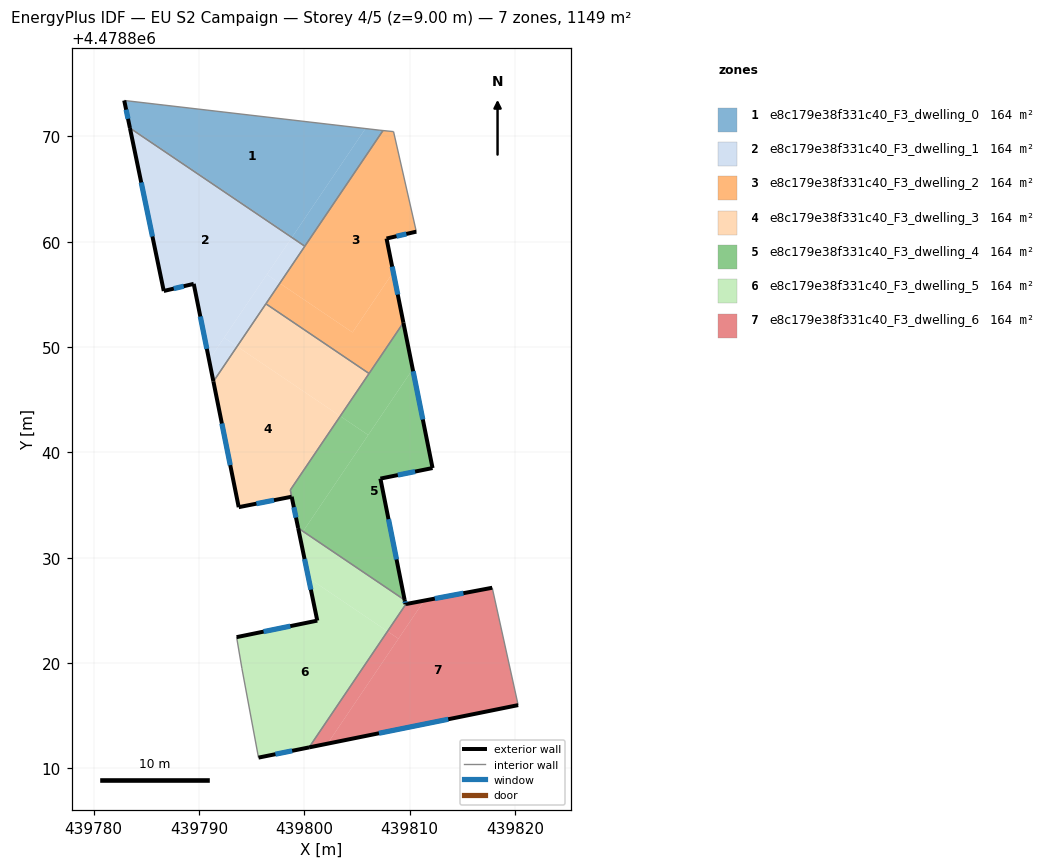
=== STOREY PLAN SPEC (per zone: floor XY polygon, exterior-wall plan segments, windows/doors) ===
zone 1: e8c179e38f331c40_F3_dwelling_0  (164.2 m²)
  floor: (439798.85, 4478860.47) (439805.80, 4478870.75) (439782.89, 4478873.41) (439783.42, 4478870.90)
  floor: (439800.04, 4478859.57) (439807.47, 4478870.56) (439807.17, 4478870.59) (439805.80, 4478870.75) (439798.81, 4478860.40)
  floor: (439798.81, 4478860.40) (439798.85, 4478860.47) (439783.42, 4478870.90) (439783.44, 4478870.79)
  exterior wall: (439783.44, 4478870.79) – (439782.89, 4478873.41)  [2.7 m]
    window: (439783.26, 4478871.67) – (439783.08, 4478872.54)  [0.9 m²]
  interior walls: 4
zone 2: e8c179e38f331c40_F3_dwelling_1  (164.2 m²)
  floor: (439790.95, 4478848.77) (439798.81, 4478860.40) (439783.44, 4478870.79) (439786.65, 4478855.32) (439789.49, 4478856.00)
  floor: (439793.61, 4478850.06) (439797.67, 4478856.06) (439796.44, 4478856.89) (439792.38, 4478850.89)
  floor: (439797.67, 4478856.06) (439800.04, 4478859.57) (439798.81, 4478860.40) (439796.44, 4478856.89)
  floor: (439791.36, 4478846.73) (439793.61, 4478850.06) (439792.38, 4478850.89) (439790.95, 4478848.77)
  exterior wall: (439791.36, 4478846.73) – (439789.49, 4478856.00)  [9.5 m]
    window: (439790.74, 4478849.83) – (439790.12, 4478852.90)  [3.1 m²]
  exterior wall: (439789.49, 4478856.00) – (439786.65, 4478855.32)  [2.9 m]
    window: (439788.54, 4478855.77) – (439787.60, 4478855.55)  [1.0 m²]
  exterior wall: (439786.65, 4478855.32) – (439783.44, 4478870.79)  [15.8 m]
    window: (439785.58, 4478860.49) – (439784.51, 4478865.62)  [5.2 m²]
  interior walls: 3
zone 3: e8c179e38f331c40_F3_dwelling_2  (164.2 m²)
  floor: (439804.57, 4478851.39) (439808.44, 4478857.11) (439807.80, 4478860.30) (439810.63, 4478860.96) (439808.47, 4478870.45) (439807.47, 4478870.56) (439797.67, 4478856.06)
  floor: (439806.14, 4478847.49) (439809.40, 4478852.31) (439808.44, 4478857.11) (439804.57, 4478851.39) (439797.67, 4478856.06) (439796.35, 4478854.11)
  exterior wall: (439810.63, 4478860.96) – (439807.80, 4478860.30)  [2.9 m]
    window: (439809.69, 4478860.74) – (439808.75, 4478860.52)  [1.0 m²]
  exterior wall: (439807.80, 4478860.30) – (439809.40, 4478852.31)  [8.1 m]
    window: (439808.34, 4478857.63) – (439808.87, 4478854.98)  [2.7 m²]
  interior walls: 6
zone 4: e8c179e38f331c40_F3_dwelling_3  (164.4 m²)
  floor: (439803.41, 4478843.44) (439806.14, 4478847.49) (439796.35, 4478854.11) (439793.61, 4478850.06)
  floor: (439798.79, 4478835.79) (439798.66, 4478836.42) (439803.41, 4478843.44) (439793.61, 4478850.06) (439791.36, 4478846.73) (439793.77, 4478834.79)
  exterior wall: (439793.77, 4478834.79) – (439791.36, 4478846.73)  [12.2 m]
    window: (439792.96, 4478838.78) – (439792.17, 4478842.74)  [4.0 m²]
  exterior wall: (439798.79, 4478835.79) – (439793.77, 4478834.79)  [5.1 m]
    window: (439797.11, 4478835.45) – (439795.45, 4478835.13)  [1.7 m²]
  interior walls: 4
zone 5: e8c179e38f331c40_F3_dwelling_4  (164.0 m²)
  floor: (439799.88, 4478832.50) (439806.06, 4478841.65) (439803.41, 4478843.44) (439798.66, 4478836.42) (439799.41, 4478832.81)
  floor: (439809.52, 4478825.98) (439807.22, 4478837.51) (439812.17, 4478838.51) (439810.29, 4478847.90) (439799.88, 4478832.50)
  floor: (439806.06, 4478841.65) (439810.29, 4478847.90) (439809.40, 4478852.31) (439803.41, 4478843.44)
  exterior wall: (439809.40, 4478852.31) – (439812.17, 4478838.51)  [14.1 m]
    window: (439810.33, 4478847.70) – (439811.25, 4478843.12)  [4.6 m²]
  exterior wall: (439812.17, 4478838.51) – (439807.22, 4478837.51)  [5.1 m]
    window: (439810.52, 4478838.17) – (439808.88, 4478837.84)  [1.7 m²]
  exterior wall: (439807.22, 4478837.51) – (439809.52, 4478825.98)  [11.8 m]
    window: (439807.99, 4478833.65) – (439808.75, 4478829.83)  [3.9 m²]
  exterior wall: (439799.41, 4478832.81) – (439798.80, 4478835.78)  [3.0 m]
    window: (439799.20, 4478833.80) – (439799.00, 4478834.79)  [1.0 m²]
  exterior wall: (439798.79, 4478835.79) – (439798.80, 4478835.78)  [0.0 m]
  interior walls: 4
zone 6: e8c179e38f331c40_F3_dwelling_5  (164.2 m²)
  floor: (439807.90, 4478823.00) (439809.65, 4478825.59) (439809.60, 4478825.59) (439809.52, 4478825.98) (439799.88, 4478832.50) (439799.57, 4478832.04) (439800.39, 4478828.08)
  floor: (439800.45, 4478811.98) (439807.90, 4478823.00) (439800.39, 4478828.08) (439801.23, 4478824.02) (439793.57, 4478822.45) (439794.07, 4478819.50) (439795.65, 4478811.01)
  floor: (439799.57, 4478832.04) (439799.88, 4478832.50) (439799.41, 4478832.81)
  exterior wall: (439809.52, 4478825.98) – (439809.60, 4478825.59)  [0.4 m]
    window: (439809.55, 4478825.85) – (439809.57, 4478825.72)  [0.1 m²]
  exterior wall: (439809.60, 4478825.59) – (439809.65, 4478825.59)  [0.0 m]
  exterior wall: (439800.45, 4478811.98) – (439795.65, 4478811.01)  [4.9 m]
    window: (439798.84, 4478811.66) – (439797.25, 4478811.34)  [1.6 m²]
  exterior wall: (439793.57, 4478822.45) – (439801.23, 4478824.02)  [7.8 m]
    window: (439796.13, 4478822.98) – (439798.67, 4478823.50)  [2.6 m²]
  exterior wall: (439801.23, 4478824.02) – (439799.41, 4478832.81)  [9.0 m]
    window: (439800.62, 4478826.96) – (439800.02, 4478829.87)  [3.0 m²]
  interior walls: 4
zone 7: e8c179e38f331c40_F3_dwelling_6  (164.2 m²)
  floor: (439802.20, 4478812.34) (439808.93, 4478822.30) (439807.90, 4478823.00) (439800.45, 4478811.98)
  floor: (439820.30, 4478816.00) (439817.84, 4478827.14) (439811.38, 4478825.92) (439802.20, 4478812.34)
  floor: (439808.93, 4478822.30) (439811.38, 4478825.92) (439809.65, 4478825.59) (439807.90, 4478823.00)
  exterior wall: (439809.65, 4478825.59) – (439817.84, 4478827.14)  [8.3 m]
    window: (439812.39, 4478826.11) – (439815.10, 4478826.62)  [2.7 m²]
  exterior wall: (439820.30, 4478816.00) – (439800.45, 4478811.98)  [20.3 m]
    window: (439813.66, 4478814.66) – (439807.08, 4478813.33)  [6.7 m²]
  interior walls: 2

=== DERIVED (storey summary) ===
Building: EU S2 Campaign
Storey: 4 of 5  (floor level z = 9.00 m)
Storey gross floor area: 1149.3 m²
Zones on this storey: 7
  - e8c179e38f331c40_F3_dwelling_0: floor 164.2 m²; exterior wall 2.7 m (8.0 m²); 1 window(s) 0.9 m²; WWR 11.0%
  - e8c179e38f331c40_F3_dwelling_1: floor 164.2 m²; exterior wall 28.2 m (84.6 m²); 3 window(s) 9.3 m²; WWR 11.0%
  - e8c179e38f331c40_F3_dwelling_2: floor 164.2 m²; exterior wall 11.1 m (33.2 m²); 2 window(s) 3.6 m²; WWR 11.0%
  - e8c179e38f331c40_F3_dwelling_3: floor 164.4 m²; exterior wall 17.3 m (51.9 m²); 2 window(s) 5.7 m²; WWR 11.0%
  - e8c179e38f331c40_F3_dwelling_4: floor 164.0 m²; exterior wall 33.9 m (101.8 m²); 4 window(s) 11.2 m²; WWR 11.0%
  - e8c179e38f331c40_F3_dwelling_5: floor 164.2 m²; exterior wall 22.1 m (66.4 m²); 4 window(s) 7.3 m²; WWR 11.0%
  - e8c179e38f331c40_F3_dwelling_6: floor 164.2 m²; exterior wall 28.6 m (85.8 m²); 2 window(s) 9.4 m²; WWR 11.0%
Zone adjacency (shared interzone walls):
  - e8c179e38f331c40_F3_dwelling_0 ↔ e8c179e38f331c40_F3_dwelling_1
  - e8c179e38f331c40_F3_dwelling_0 ↔ e8c179e38f331c40_F3_dwelling_2
  - e8c179e38f331c40_F3_dwelling_1 ↔ e8c179e38f331c40_F3_dwelling_2
  - e8c179e38f331c40_F3_dwelling_1 ↔ e8c179e38f331c40_F3_dwelling_3
  - e8c179e38f331c40_F3_dwelling_2 ↔ e8c179e38f331c40_F3_dwelling_3
  - e8c179e38f331c40_F3_dwelling_2 ↔ e8c179e38f331c40_F3_dwelling_4
  - e8c179e38f331c40_F3_dwelling_3 ↔ e8c179e38f331c40_F3_dwelling_4
  - e8c179e38f331c40_F3_dwelling_4 ↔ e8c179e38f331c40_F3_dwelling_5
  - e8c179e38f331c40_F3_dwelling_5 ↔ e8c179e38f331c40_F3_dwelling_6